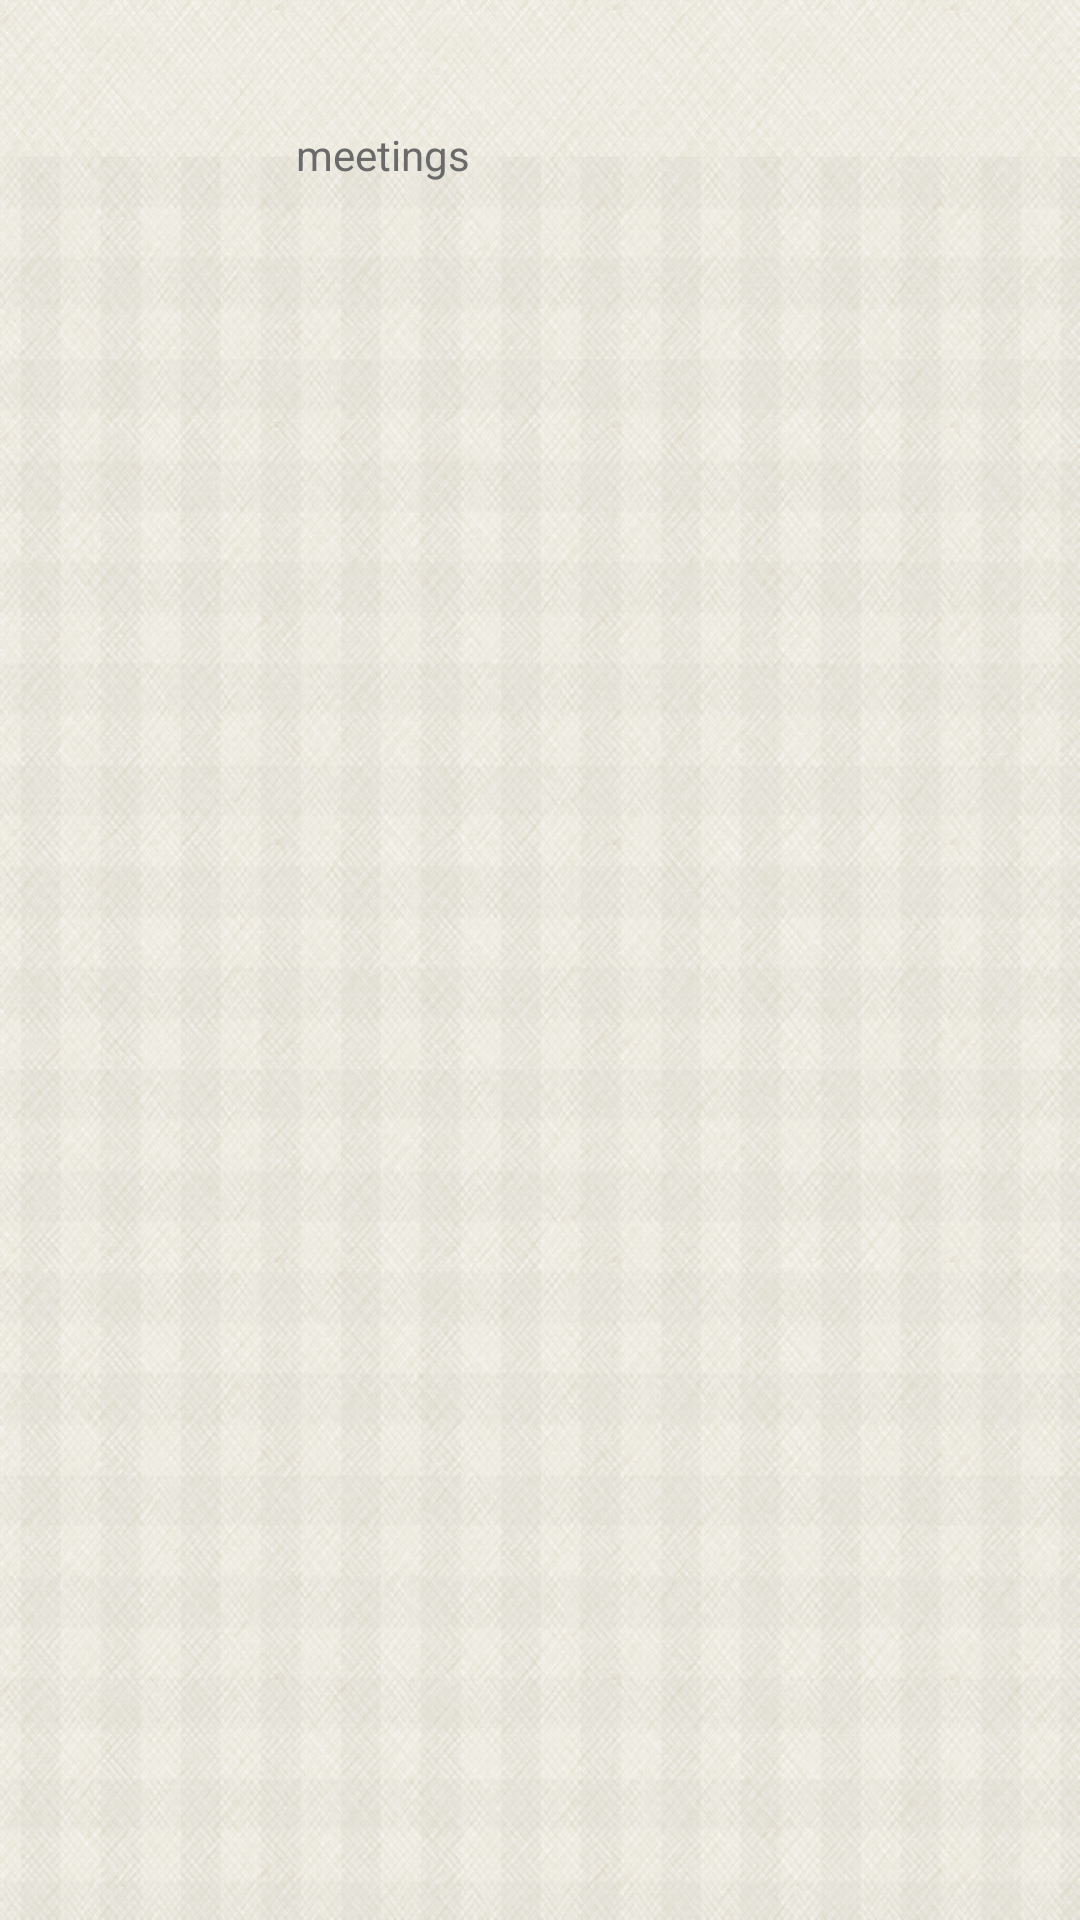

Layout XML and referenced resources for this Android screen:
<!-- AndroidManifest.xml: application theme AppTheme -->
<!-- res/layout/fragment_student_taskes_meetings.xml -->
<RelativeLayout xmlns:android="http://schemas.android.com/apk/res/android"
    xmlns:tools="http://schemas.android.com/tools" android:layout_width="match_parent"
    android:layout_height="match_parent" android:paddingLeft="@dimen/activity_horizontal_margin"
    android:paddingRight="@dimen/activity_horizontal_margin"
    android:paddingTop="@dimen/activity_vertical_margin"
    android:paddingBottom="@dimen/activity_vertical_margin"
    tools:context="com.escapes.utc.users.student.studentTaskes$PlaceholderFragment">

    <TextView android:id="@+id/section_label" android:layout_width="wrap_content"
        android:layout_height="wrap_content" />

    <TextView
        android:layout_width="wrap_content"
        android:layout_height="wrap_content"
        android:textAppearance="?android:attr/textAppearanceSmall"
        android:text="meetings"
        android:id="@+id/textView15"
        android:layout_below="@+id/section_label"
        android:layout_toRightOf="@+id/section_label"
        android:layout_toEndOf="@+id/section_label"
        android:layout_marginLeft="99dp"
        android:layout_marginStart="99dp"
        android:layout_marginTop="23dp" />

</RelativeLayout>
<!-- resources referenced by this layout -->
<resources>
  <style name="AppTheme" parent="AppBaseTheme">
  
          <item name="android:editTextColor">#6a6a6a</item>
          <item name="android:textColorPrimary">#6a6a6a</item>
          <item name="android:textColorSecondary">#6a6a6a</item>
          <item name="android:textColorTertiary">#6a6a6a</item>
          <item name="android:textColorPrimaryInverse">#6a6a6a</item>
          <item name="android:textColorSecondaryInverse">#6a6a6a</item>
          <item name="android:textColorTertiaryInverse">#6a6a6a</item>
  
          
          <item name="android:windowBackground">@drawable/bg</item>
          <item name="android:actionBarStyle">@style/MyActionBarTheme</item>
  
          <item name="actionBarStyle">@style/MyActionBarTheme</item>
  
          
  
  
          
  
      </style>
  <style name="AppBaseTheme" parent="Theme.AppCompat.Light">
          <item name="android:actionBarStyle">@style/MyActionBarTheme</item>
  
      </style>
  <!-- drawable bg: png bitmap (drawable-xxhdpi, 966677 bytes) -->
  <style name="MyActionBarTheme" parent="AppBaseTheme">
          <item name="android:background">@drawable/title_bar</item>
          <item name="android:titleTextStyle">@style/MyActionBarTitleText</item>
          <item name="android:color">#fff</item>
          <item name="android:displayOptions">showHome|useLogo</item>
          <item name="displayOptions">showHome|useLogo</item>
          <item name="background">@drawable/title_bar</item>
  
      </style>
  <!-- drawable title_bar: png bitmap (drawable-xxhdpi, 4124 bytes) -->
  <style name="MyActionBarTitleText" parent="@style/TextAppearance.AppCompat.Widget.ActionBar.Title">
          <item name="android:textColor">#fff</item>
          
      </style>
</resources>
